Run: headless pygame with SDL's dummy video driver; simulated clock (each Clock.tick advances the game by its frame time, no real sleeping); random seed 0; keys injected as events and as key.get_pressed() state; no mouse input.
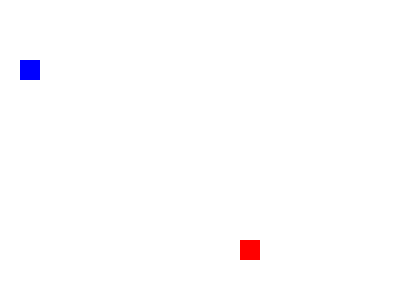
Frame 1 of 4 · flips 1–60 · no input
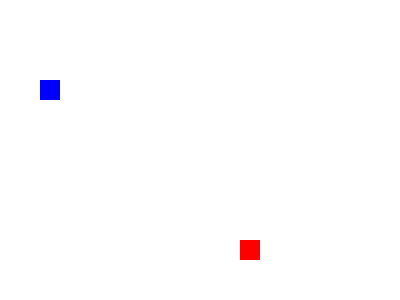
Frame 2 of 4 · flips 61–180 · tapped SPACE, RETURN · held RIGHT (→), D
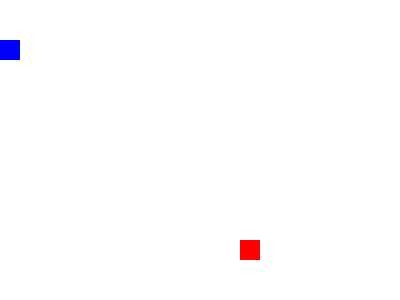
Frame 3 of 4 · flips 181–300 · held DOWN (↓), S
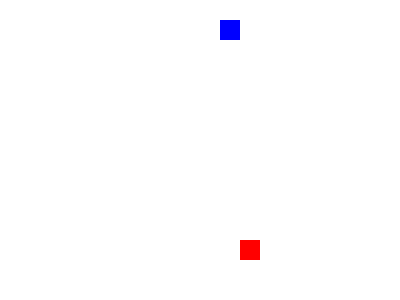
Frame 4 of 4 · flips 301–420 · held LEFT (←), A, UP (↑), W

The pygame program that drew these frames:

import pygame
import random
import time

# Constants for the game grid
GRID_SIZE = 20
GRID_WIDTH = 20
GRID_HEIGHT = 15

# Define actions
ACTIONS = [(0, -1), (0, 1), (-1, 0), (1, 0)]  # Up, Down, Left, Right

# Colors
WHITE = (255, 255, 255)
GREEN = (0, 255, 0)
RED = (255, 0, 0)
BLUE = (0, 0, 255)  # Color for the snake's head

# Initialize Pygame
pygame.init()

# Initialize the game window
screen = pygame.display.set_mode((GRID_WIDTH * GRID_SIZE, GRID_HEIGHT * GRID_SIZE))
pygame.display.set_caption("Snake Game")

# Snake initialization
snake = [(5, 5)]
snake_direction = (1, 0)  # Initial direction: right

# Function to initialize the food position
def initialize_food():
    return (random.randint(0, GRID_WIDTH - 1), random.randint(0, GRID_HEIGHT - 1))

# Initialize food
food = initialize_food()

# Initialize a dictionary for state values
V = {}

# Hyperparameters
gamma = 0.9  # Discount factor

# Helper function to convert a state to a string for dictionary indexing
def state_to_str(state):
    return str(state)

# Function to check if a move is valid
def is_valid_move(action, snake):
    new_head = (snake[0][0] + action[0], snake[0][1] + action[1])

    if (
        new_head[0] < 0
        or new_head[0] >= GRID_WIDTH
        or new_head[1] < 0
        or new_head[1] >= GRID_HEIGHT
        or new_head in snake
    ):
        return False

    return True

# Function to perform an episode
def run_episode():
    global food  # Declare food as a global variable to access it

    episode_states = []
    episode_rewards = 0
    add_segments = 0  # Number of segments to add when food is consumed

    # Perform an episode
    while True:
        valid_actions = [action for action in ACTIONS if is_valid_move(action, snake)]
        
        if not valid_actions:
            break
        
        action = random.choice(valid_actions)

        # Move the snake
        new_head = (snake[0][0] + action[0], snake[0][1] + action[1])
        snake.insert(0, new_head)

        # Check for collision with food
        if snake[0] == food:
            reward = 1
            food = initialize_food()  # Reinitialize food position
            add_segments += 1  # Increase the number of segments to add

        # Check for collision with walls or itself
        if (
            snake[0][0] < 0
            or snake[0][0] >= GRID_WIDTH
            or snake[0][1] < 0
            or snake[0][1] >= GRID_HEIGHT
            or snake[0] in snake[1:]
        ):
            reward = -10
            break

            episode_rewards += reward
            episode_states.append(snake[0])

        # Remove tail segments if needed
        if add_segments > 0:
            add_segments -= 1
        else:
            snake.pop()

        # Draw the game grid
        screen.fill(WHITE)
        for i, segment in enumerate(snake):
            if i == 0:  # The snake's head
                pygame.draw.rect(screen, BLUE, (segment[0] * GRID_SIZE, segment[1] * GRID_SIZE, GRID_SIZE, GRID_SIZE))
            else:  # The snake's body
                pygame.draw.rect(screen, GREEN, (segment[0] * GRID_SIZE, segment[1] * GRID_SIZE, GRID_SIZE, GRID_SIZE))
        pygame.draw.rect(screen, RED, (food[0] * GRID_SIZE, food[1] * GRID_SIZE, GRID_SIZE, GRID_SIZE))
        pygame.display.update()

        # Add a short delay to control the game speed (adjust as needed)
        time.sleep(0.1)

    # Calculate state values using Monte Carlo return
    for state in episode_states:
        state_str = state_to_str(state)
        if state_str not in V:
            V[state_str] = 0

        V[state_str] += episode_rewards

# Game loop
running = True
while running:
    for event in pygame.event.get():
        if event.type == pygame.QUIT:
            running = False

    # Perform an episode
    run_episode()

# Quit the game
pygame.quit()

# Return the learned state values
print("Learned State Values:")
for state_str, value in V.items():
    state = eval(state_str)
    print(f"State: {state}, Value: {value}")
